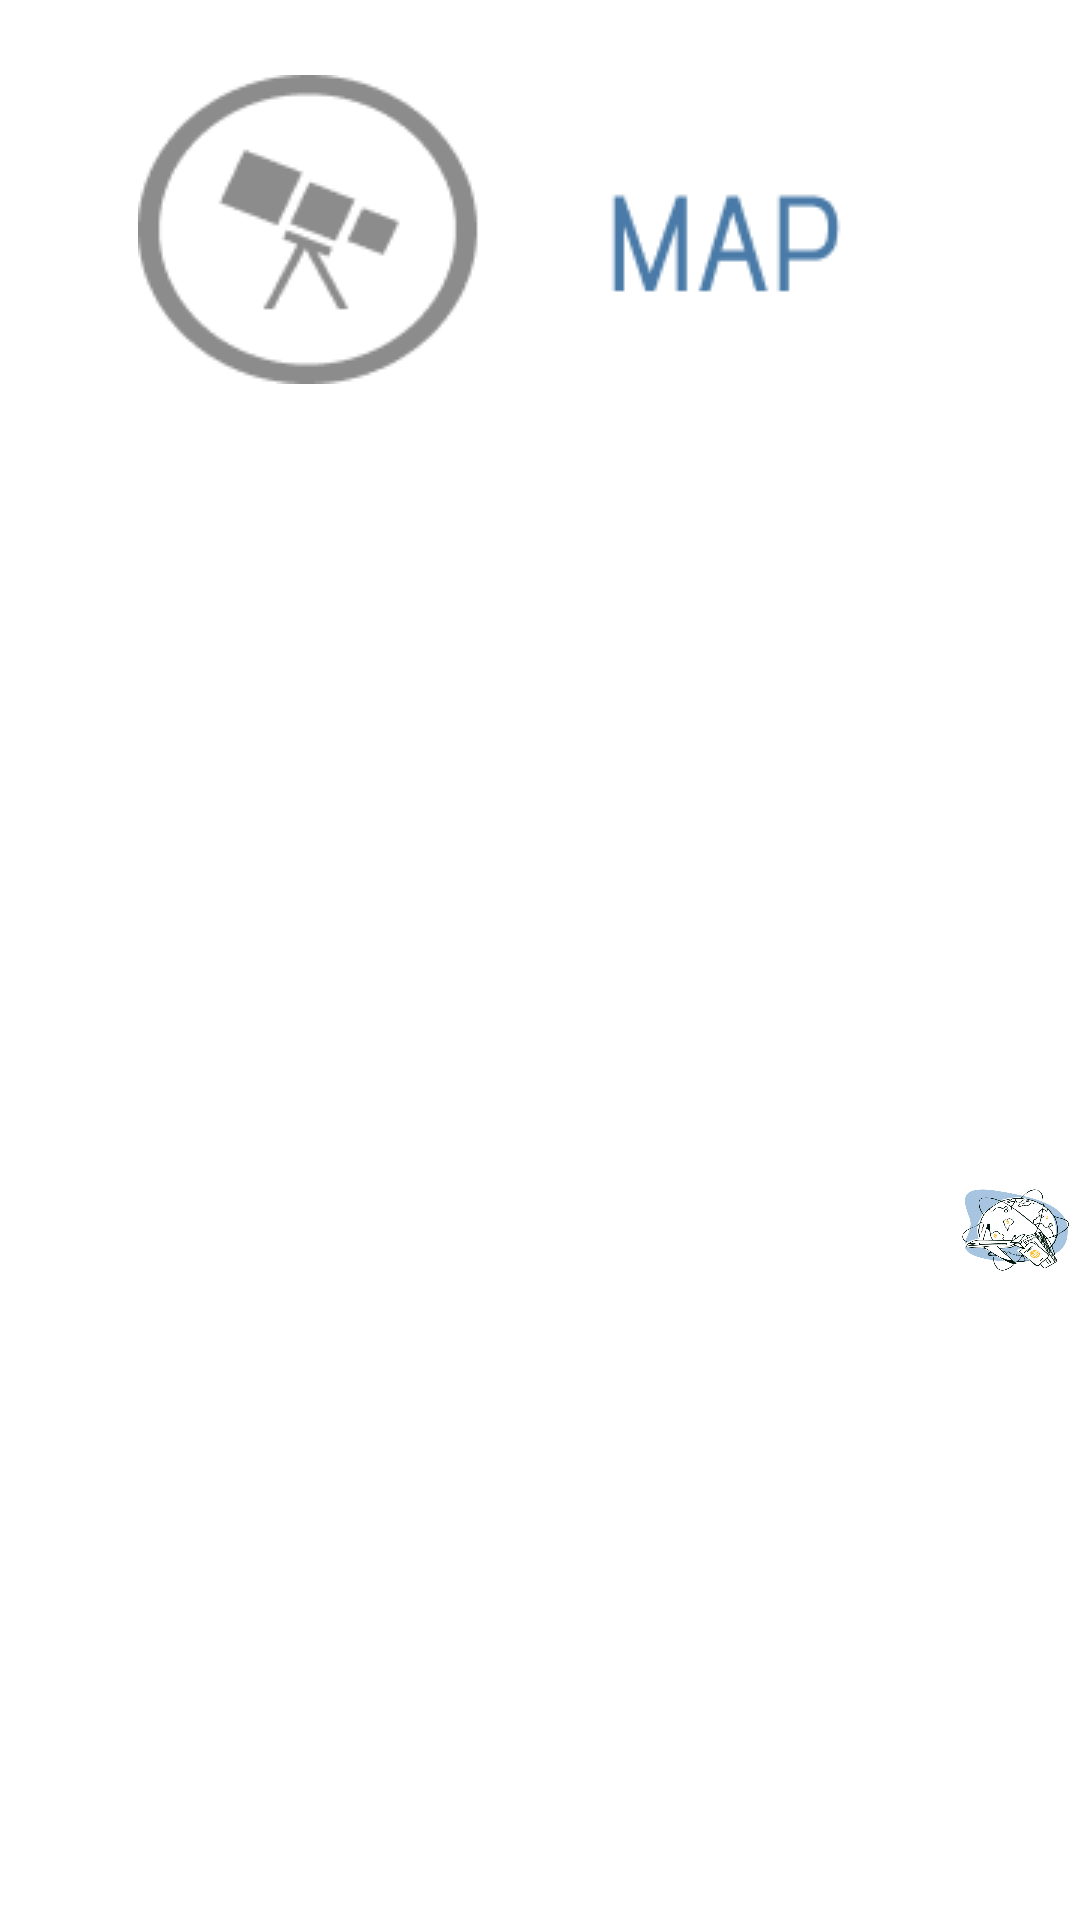

This screen was rendered from an Android layout file. Write that file and the resources it references.
<!-- AndroidManifest.xml: application theme Theme.TemiAnnouncer -->
<!-- res/layout/fragment_map.xml -->
<?xml version="1.0" encoding="utf-8"?>
<FrameLayout xmlns:android="http://schemas.android.com/apk/res/android"
    xmlns:app="http://schemas.android.com/apk/res-auto"
    xmlns:tools="http://schemas.android.com/tools"
    android:layout_width="match_parent"
    android:layout_height="match_parent"
    tools:context=".views.MapFragment">


    <ImageView
        android:id="@+id/mapHeader"
        android:layout_width="wrap_content"
        android:layout_height="wrap_content"
        android:src="@drawable/map_header"
        app:layout_constraintStart_toStartOf="parent"
        app:layout_constraintTop_toTopOf="parent"
        android:layout_marginStart="46dp"
        android:layout_marginTop="25dp" />

    <ImageView
        android:id="@+id/missingMapImg"
        android:layout_width="wrap_content"
        android:layout_height="wrap_content"
        android:src="@drawable/map_missing"
        app:layout_constraintStart_toStartOf="parent"
        app:layout_constraintTop_toTopOf="parent"
        android:layout_marginStart="315dp"
        android:layout_marginTop="180dp" />

    <ImageView
        android:id="@+id/mapBackBtn"
        android:layout_width="wrap_content"
        android:layout_height="wrap_content"
        android:src="@drawable/back_button"
        app:layout_constraintStart_toStartOf="parent"
        app:layout_constraintTop_toTopOf="parent"
        android:layout_marginStart="1007dp"
        android:layout_marginTop="43dp"/>
</FrameLayout>
<!-- resources referenced by this layout -->
<resources>
  <!-- drawable back_button: png bitmap (drawable, 2088 bytes) -->
  <!-- drawable map_header: png bitmap (drawable, 5254 bytes) -->
  <!-- drawable map_missing: png bitmap (drawable, 49469 bytes) -->
  <style name="Theme.TemiAnnouncer" parent="Theme.MaterialComponents.DayNight.DarkActionBar">
          
          <item name="colorPrimary">@color/purple_500</item>
          <item name="colorPrimaryVariant">@color/purple_700</item>
          <item name="colorOnPrimary">@color/white</item>
          
          <item name="colorSecondary">@color/teal_200</item>
          <item name="colorSecondaryVariant">@color/teal_700</item>
          <item name="colorOnSecondary">@color/black</item>
          
          <item name="android:statusBarColor" tools:targetApi="l">?attr/colorPrimaryVariant</item>
          
      </style>
  <!-- not gathered from this repository: default colours our renderer supplied (Android Studio template values) -->
  <color name="purple_500">#FF6200EE</color>
  <color name="purple_700">#FF3700B3</color>
  <color name="teal_200">#FF03DAC5</color>
  <color name="teal_700">#FF018786</color>
  <color name="black">#FF000000</color>
  <color name="white">#FFFFFFFF</color>
</resources>
